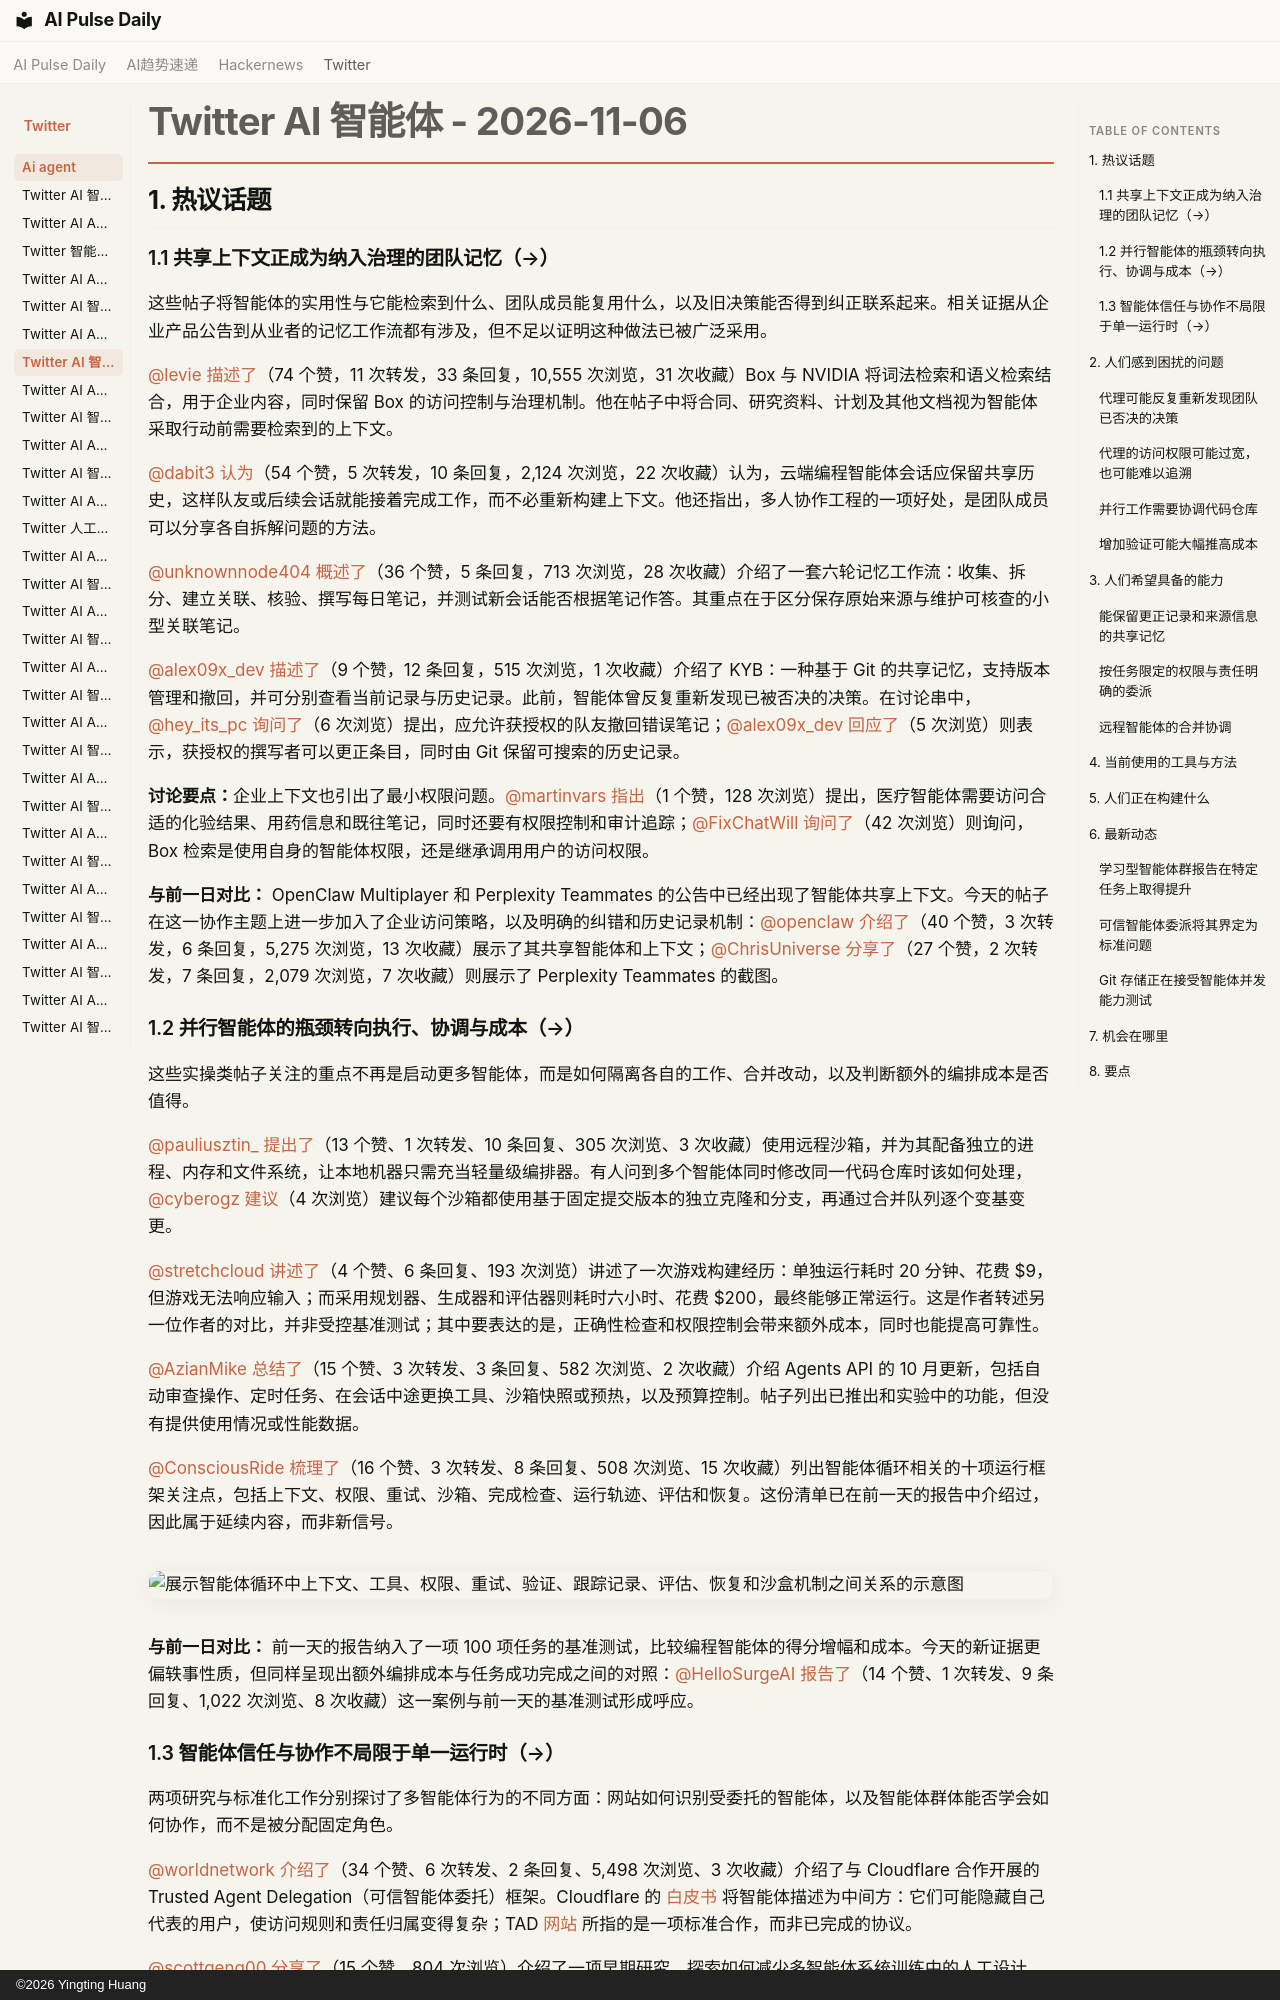

repository: vibewatch/vibewatch.github.io · page: twitter/ai-agent/2026-11-06.zh/index.html · generator: mkdocs · copyright: ©2026 Yingting Huang

# Twitter AI 智能体 - 2026-11-06

## 1. 热议话题

### 1.1 共享上下文正成为纳入治理的团队记忆（→）

这些帖子将智能体的实用性与它能检索到什么、团队成员能复用什么，以及旧决策能否得到纠正联系起来。相关证据从企业产品公告到从业者的记忆工作流都有涉及，但不足以证明这种做法已被广泛采用。

[@levie](https://x.com/levie) [描述了](https://x.com/levie/status/2118498574497665316)（74 个赞，11 次转发，33 条回复，10,555 次浏览，31 次收藏）Box 与 NVIDIA 将词法检索和语义检索结合，用于企业内容，同时保留 Box 的访问控制与治理机制。他在帖子中将合同、研究资料、计划及其他文档视为智能体采取行动前需要检索到的上下文。

[@dabit3](https://x.com/dabit3) [认为](https://x.com/dabit3/status/2118821545879675356)（54 个赞，5 次转发，10 条回复，2,124 次浏览，22 次收藏）认为，云端编程智能体会话应保留共享历史，这样队友或后续会话就能接着完成工作，而不必重新构建上下文。他还指出，多人协作工程的一项好处，是团队成员可以分享各自拆解问题的方法。

[@unknownnode404](https://x.com/unknownnode404) [概述了](https://x.com/unknownnode404/status/2118673587678630160)（36 个赞，5 条回复，713 次浏览，28 次收藏）介绍了一套六轮记忆工作流：收集、拆分、建立关联、核验、撰写每日笔记，并测试新会话能否根据笔记作答。其重点在于区分保存原始来源与维护可核查的小型关联笔记。

[@alex09x_dev](https://x.com/alex09x_dev) [描述了](https://x.com/alex09x_dev/status/2118605812218376272)（9 个赞，12 条回复，515 次浏览，1 次收藏）介绍了 KYB：一种基于 Git 的共享记忆，支持版本管理和撤回，并可分别查看当前记录与历史记录。此前，智能体曾反复重新发现已被否决的决策。在讨论串中，[@hey_its_pc](https://x.com/hey_its_pc) [询问了](https://x.com/hey_its_pc/status/2118625696012767382)（6 次浏览）提出，应允许获授权的队友撤回错误笔记；[@alex09x_dev](https://x.com/alex09x_dev) [回应了](https://x.com/alex09x_dev/status/2118628548118474884)（5 次浏览）则表示，获授权的撰写者可以更正条目，同时由 Git 保留可搜索的历史记录。

**讨论要点：**企业上下文也引出了最小权限问题。[@martinvars](https://x.com/martinvars) [指出](https://x.com/martinvars/status/2118506363622232282)（1 个赞，128 次浏览）提出，医疗智能体需要访问合适的化验结果、用药信息和既往笔记，同时还要有权限控制和审计追踪；[@FixChatWill](https://x.com/FixChatWill) [询问了](https://x.com/FixChatWill/status/2118500374860660811)（42 次浏览）则询问，Box 检索是使用自身的智能体权限，还是继承调用用户的访问权限。

**与前一日对比：** OpenClaw Multiplayer 和 Perplexity Teammates 的公告中已经出现了智能体共享上下文。今天的帖子在这一协作主题上进一步加入了企业访问策略，以及明确的纠错和历史记录机制：[@openclaw](https://x.com/openclaw) [介绍了](https://x.com/openclaw/status/2118404891911864536)（40 个赞，3 次转发，6 条回复，5,275 次浏览，13 次收藏）展示了其共享智能体和上下文；[@ChrisUniverse](https://x.com/ChrisUniverse) [分享了](https://x.com/ChrisUniverse/status/2118412806554784195)（27 个赞，2 次转发，7 条回复，2,079 次浏览，7 次收藏）则展示了 Perplexity Teammates 的截图。

### 1.2 并行智能体的瓶颈转向执行、协调与成本（→）

这些实操类帖子关注的重点不再是启动更多智能体，而是如何隔离各自的工作、合并改动，以及判断额外的编排成本是否值得。

[@pauliusztin_](https://x.com/pauliusztin_) [提出了](https://x.com/pauliusztin_/status/2118757809269653788)（13 个赞、1 次转发、10 条回复、305 次浏览、3 次收藏）使用远程沙箱，并为其配备独立的进程、内存和文件系统，让本地机器只需充当轻量级编排器。有人问到多个智能体同时修改同一代码仓库时该如何处理，[@cyberogz](https://x.com/cyberogz) [建议](https://x.com/cyberogz/status/2118769087450853432)（4 次浏览）建议每个沙箱都使用基于固定提交版本的独立克隆和分支，再通过合并队列逐个变基变更。

[@stretchcloud](https://x.com/stretchcloud) [讲述了](https://x.com/stretchcloud/status/2118421087696667083)（4 个赞、6 条回复、193 次浏览）讲述了一次游戏构建经历：单独运行耗时 20 分钟、花费 $9，但游戏无法响应输入；而采用规划器、生成器和评估器则耗时六小时、花费 $200，最终能够正常运行。这是作者转述另一位作者的对比，并非受控基准测试；其中要表达的是，正确性检查和权限控制会带来额外成本，同时也能提高可靠性。

[@AzianMike](https://x.com/AzianMike) [总结了](https://x.com/AzianMike/status/2118767826962207208)（15 个赞、3 次转发、3 条回复、582 次浏览、2 次收藏）介绍 Agents API 的 10 月更新，包括自动审查操作、定时任务、在会话中途更换工具、沙箱快照或预热，以及预算控制。帖子列出已推出和实验中的功能，但没有提供使用情况或性能数据。

[@ConsciousRide](https://x.com/ConsciousRide) [梳理了](https://x.com/ConsciousRide/status/2118420880804196522)（16 个赞、3 次转发、8 条回复、508 次浏览、15 次收藏）列出智能体循环相关的十项运行框架关注点，包括上下文、权限、重试、沙箱、完成检查、运行轨迹、评估和恢复。这份清单已在前一天的报告中介绍过，因此属于延续内容，而非新信号。

![展示智能体循环中上下文、工具、权限、重试、验证、跟踪记录、评估、恢复和沙盒机制之间关系的示意图](https://pbs.twimg.com/media/HWYkieSaAAA66p_.png)

**与前一日对比：** 前一天的报告纳入了一项 100 项任务的基准测试，比较编程智能体的得分增幅和成本。今天的新证据更偏轶事性质，但同样呈现出额外编排成本与任务成功完成之间的对照：[@HelloSurgeAI](https://x.com/HelloSurgeAI) [报告了](https://x.com/HelloSurgeAI/status/2118109425697173658)（14 个赞、1 次转发、9 条回复、1,022 次浏览、8 次收藏）这一案例与前一天的基准测试形成呼应。

### 1.3 智能体信任与协作不局限于单一运行时（→）

两项研究与标准化工作分别探讨了多智能体行为的不同方面：网站如何识别受委托的智能体，以及智能体群体能否学会如何协作，而不是被分配固定角色。

[@worldnetwork](https://x.com/worldnetwork) [介绍了](https://x.com/worldnetwork/status/2118767624419160505)（34 个赞、6 次转发、2 条回复、5,498 次浏览、3 次收藏）介绍了与 Cloudflare 合作开展的 Trusted Agent Delegation（可信智能体委托）框架。Cloudflare 的 [白皮书](https://blog.cloudflare.com/trusted-agent-delegation/) 将智能体描述为中间方：它们可能隐藏自己代表的用户，使访问规则和责任归属变得复杂；TAD [网站](https://trustedagentdelegation.org/) 所指的是一项标准合作，而非已完成的协议。

[@scottgeng00](https://x.com/scottgeng00) [分享了](https://x.com/scottgeng00/status/2118768807573594357)（15 个赞、804 次浏览）介绍了一项早期研究，探索如何减少多智能体系统训练中的人工设计。链接文章 [s³ 研究网站](https://scalingswarms.com/) 报告了不预设角色的异步智能体群体在两个受限任务上的实验结果；相关提升是作者报告的实验结果，并不能证明该方法能够推广到生产环境中的智能体。

**与前一日对比：** 前一天的报告重点介绍了固定的编排结构和评估。今天的内容新增了一项面向 Web 的委托标准化工作，以及一种尝试让系统自行学会协作的实验性方法。

---
